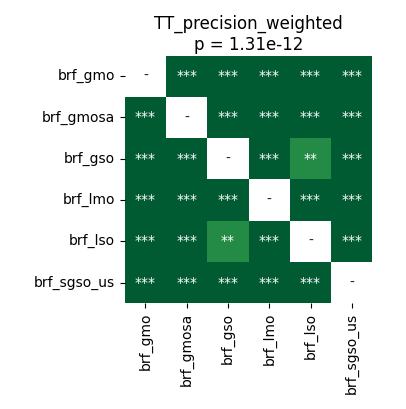

Data behind this chart, as committed beside it:
	brf_gmo	brf_gmosa	brf_gso	brf_lmo	brf_lso	brf_sgso_us
brf_gmo	1.0	6.539481026785714e-05	6.539481026785714e-05	0.0001144	6.539481026785714e-05	0.0004578
brf_gmosa	6.539481026785714e-05	1.0	0.0001144	6.539481026785714e-05	6.539481026785714e-05	0.0001144
brf_gso	6.539481026785714e-05	0.0001144	1.0	6.539481026785714e-05	0.003357	0.0001144
brf_lmo	0.0001144	6.539481026785714e-05	6.539481026785714e-05	1.0	6.539481026785714e-05	0.0003521
brf_lso	6.539481026785714e-05	6.539481026785714e-05	0.003357	6.539481026785714e-05	1.0	0.0001144
brf_sgso_us	0.0004578	0.0001144	0.0001144	0.0003521	0.0001144	1.0
